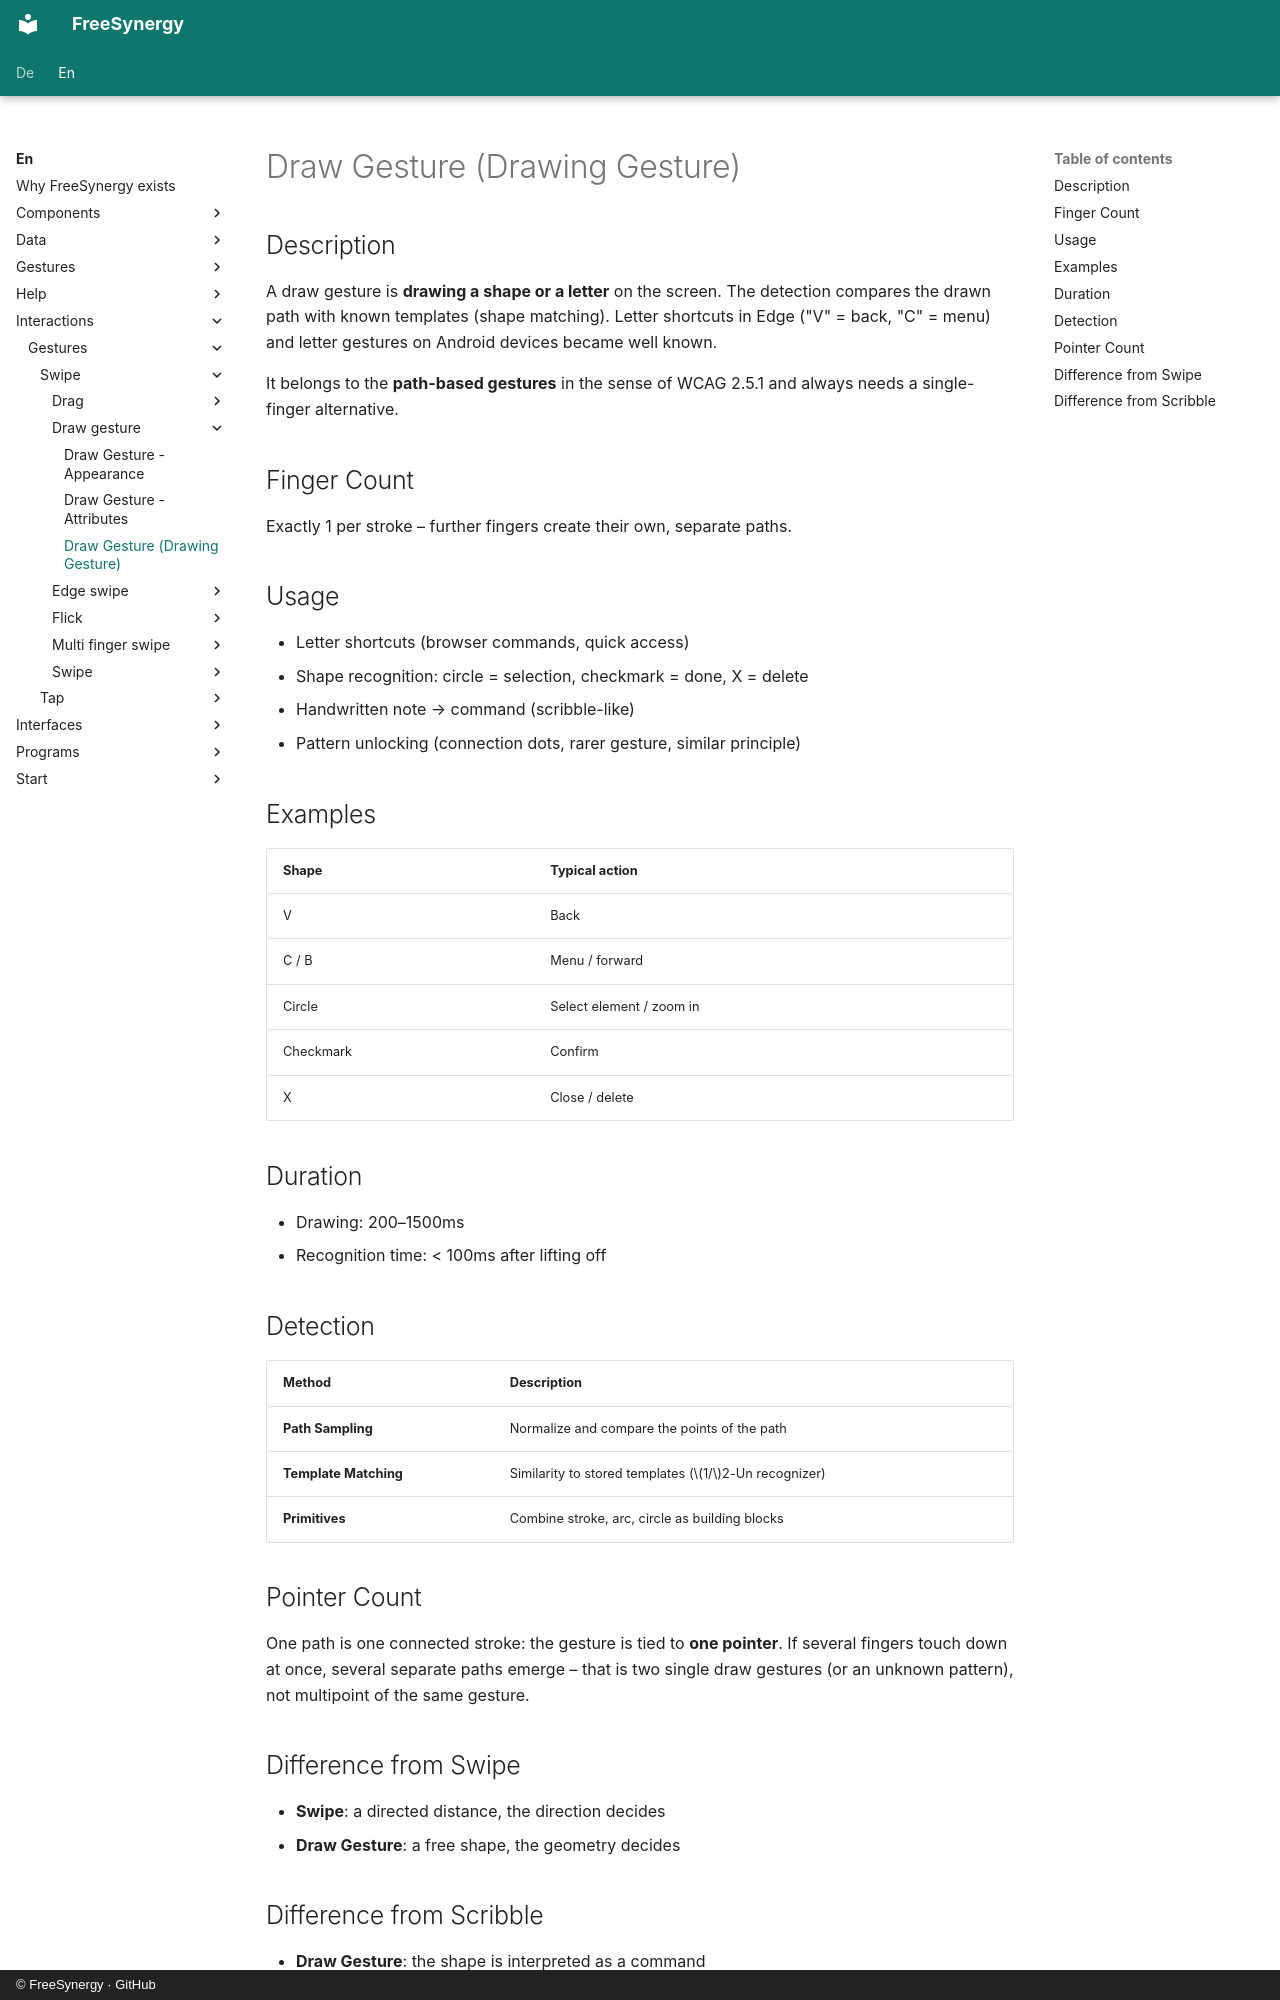

repository: FreeSynergy/fs-documentation · page: en/interactions/gestures/swipe/draw-gesture/description/index.html · generator: mkdocs · copyright: © FreeSynergy · GitHub

# Draw Gesture (Drawing Gesture)

## Description

A draw gesture is **drawing a shape or a letter** on the screen. The detection
compares the drawn path with known templates (shape matching). Letter
shortcuts in Edge ("V" = back, "C" = menu) and letter gestures on Android
devices became well known.

It belongs to the **path-based gestures** in the sense of WCAG 2.5.1 and always
needs a single-finger alternative.

## Finger Count

Exactly 1 per stroke – further fingers create their own, separate paths.

## Usage

- Letter shortcuts (browser commands, quick access)
- Shape recognition: circle = selection, checkmark = done, X = delete
- Handwritten note → command (scribble-like)
- Pattern unlocking (connection dots, rarer gesture, similar principle)

## Examples

| Shape | Typical action |
|-------|----------------|
| V | Back |
| C / B | Menu / forward |
| Circle | Select element / zoom in |
| Checkmark | Confirm |
| X | Close / delete |

## Duration

- Drawing: 200–1500ms
- Recognition time: < 100ms after lifting off

## Detection

| Method | Description |
|--------|-------------|
| **Path Sampling** | Normalize and compare the points of the path |
| **Template Matching** | Similarity to stored templates ($1/$2-Un recognizer) |
| **Primitives** | Combine stroke, arc, circle as building blocks |

## Pointer Count

One path is one connected stroke: the gesture is tied to **one pointer**. If
several fingers touch down at once, several separate paths emerge – that is
two single draw gestures (or an unknown pattern), not multipoint of the same
gesture.

## Difference from Swipe

- **Swipe**: a directed distance, the direction decides
- **Draw Gesture**: a free shape, the geometry decides
